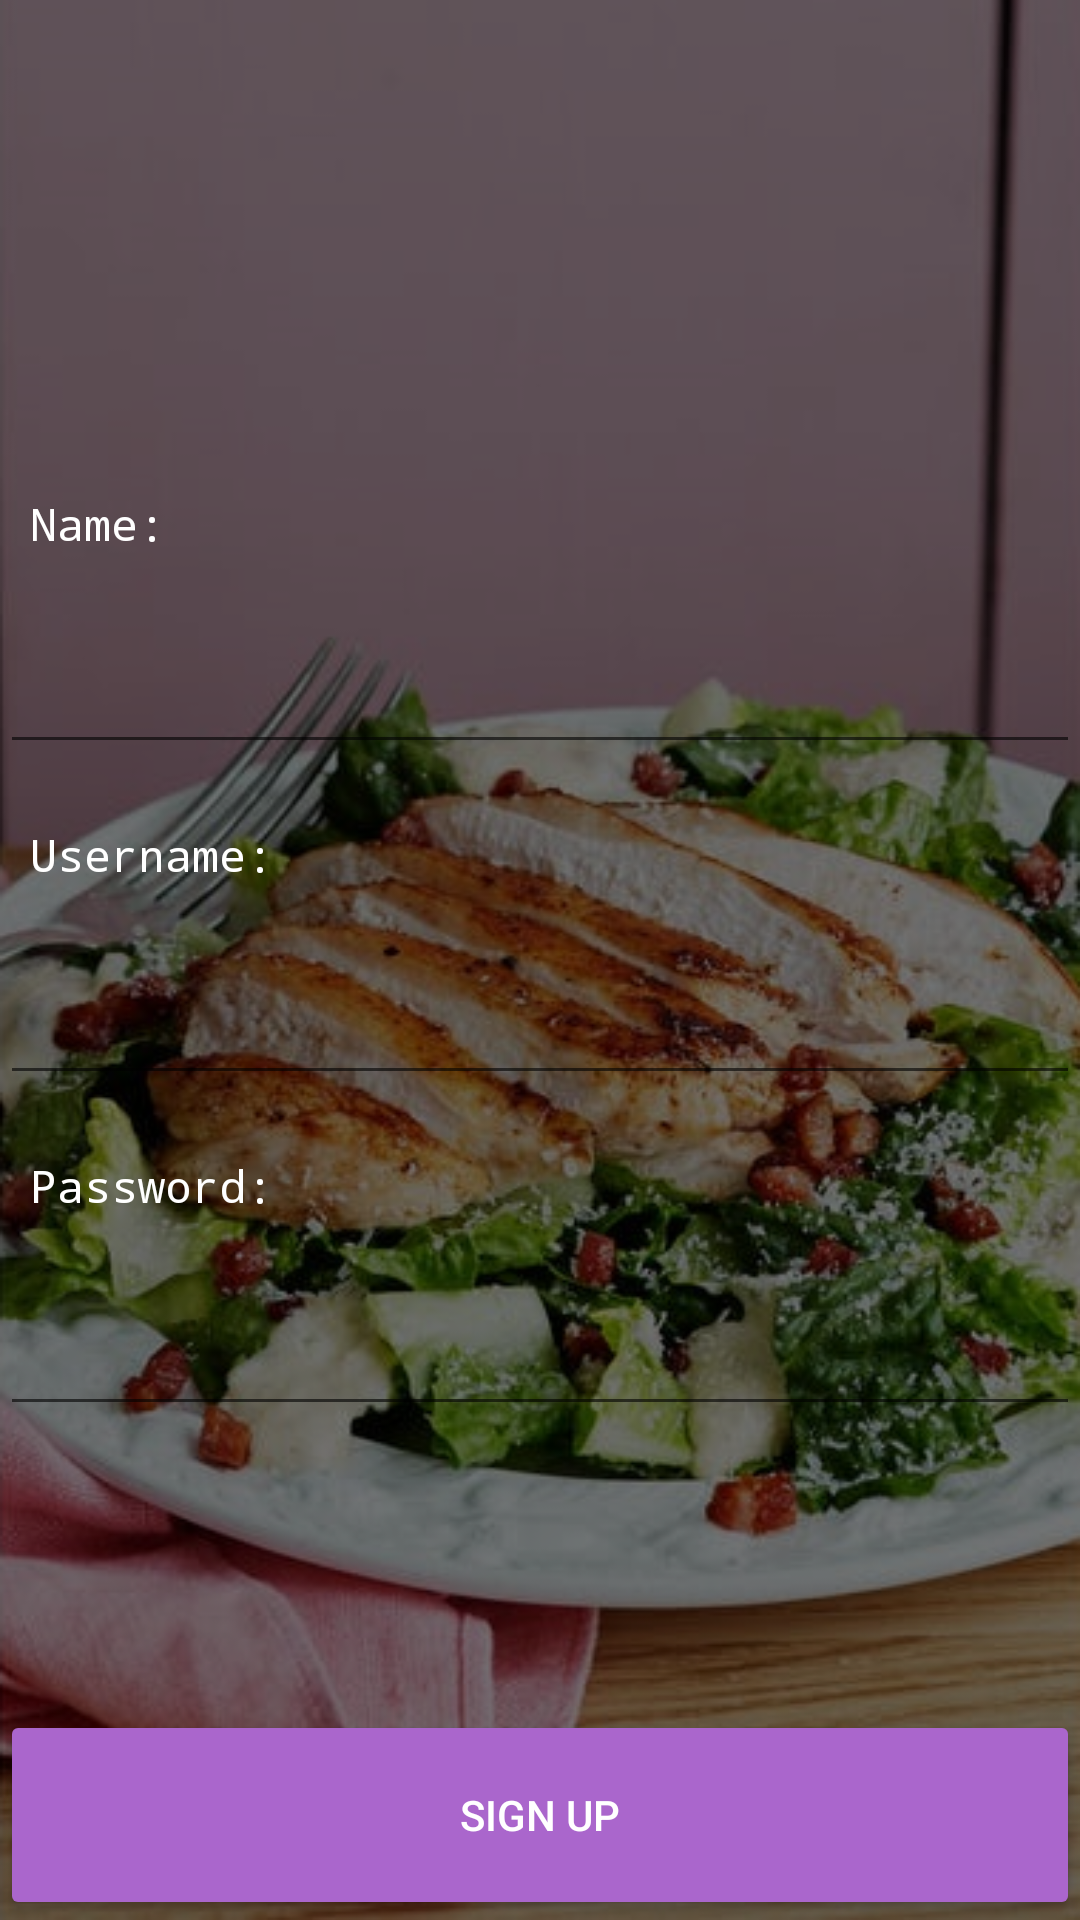

Android layout source for this screen:
<!-- AndroidManifest.xml: application theme AppTheme -->
<!-- res/layout/activity_sign_up.xml -->
<?xml version="1.0" encoding="utf-8"?>
<RelativeLayout xmlns:android="http://schemas.android.com/apk/res/android"
    xmlns:app="http://schemas.android.com/apk/res-auto"
    xmlns:tools="http://schemas.android.com/tools"
    android:layout_width="match_parent"
    android:layout_height="match_parent"
    android:background="@drawable/background"
    tools:context=".SignUp">

    <LinearLayout
        android:layout_centerInParent="true"
        android:layout_width="match_parent"
        android:layout_height="wrap_content"
        android:orientation="vertical">
        <TextView
            android:id="@+id/Name"
            android:layout_width="wrap_content"
            android:layout_height="wrap_content"
            android:text="Name:"
            android:textColor="@android:color/white"
            android:paddingLeft="10dp"
            android:textSize="15dp"
            android:fontFamily="monospace"/>
        <EditText
            android:id="@+id/edtName"
            android:layout_width="match_parent"
            android:layout_height="70dp"
            android:textColor="@android:color/white"
            android:layout_marginBottom="20dp"/>
        <TextView
            android:layout_width="wrap_content"
            android:layout_height="wrap_content"
            android:text="Username:"
            android:textColor="@android:color/white"
            android:paddingLeft="10dp"
            android:textSize="15dp"
            android:fontFamily="monospace"/>
        <EditText
            android:id="@+id/edtUsername"
            android:layout_width="match_parent"
            android:layout_height="70dp"
            android:textColor="@android:color/white"
            android:layout_marginBottom="20dp"/>
        <TextView
            android:layout_width="wrap_content"
            android:layout_height="wrap_content"
            android:text="Password:"
            android:textColor="@android:color/white"
            android:paddingLeft="10dp"
            android:textSize="15dp"
            android:fontFamily="monospace"/>
        <EditText
            android:id="@+id/edtPassword"
            android:layout_width="match_parent"
            android:layout_height="70dp"
            android:textColor="@android:color/white"
            android:inputType="textPassword"/>
    </LinearLayout>

    <Button android:id="@+id/btnSignUp"
        android:layout_width="match_parent"
        android:layout_height="70dp"
        android:text="Sign Up"
        android:theme="@style/AppTheme.ButtonSignUp"
        android:layout_alignParentBottom="true"
        />
</RelativeLayout>
<!-- resources referenced by this layout -->
<resources>
  <!-- drawable background: png bitmap (drawable-v24, 286155 bytes) -->
  <style name="AppTheme.ButtonSignUp" parent="Widget.AppCompat.Button.Colored">
          <item name="colorButtonNormal">@android:color/holo_purple</item>
          <item name="android:textColor">@android:color/white</item>
      </style>
  <style name="AppTheme" parent="Theme.AppCompat.Light.NoActionBar">
          
          <item name="colorPrimary">@color/colorPrimary</item>
          <item name="colorPrimaryDark">@color/colorPrimaryDark</item>
          <item name="colorAccent">@color/colorAccent</item>
      </style>
  <!-- not gathered from this repository: default colours our renderer supplied (Android Studio template values) -->
  <color name="colorPrimary">#FF6200EE</color>
  <color name="colorPrimaryDark">#FF3700B3</color>
  <color name="colorAccent">#FF03DAC5</color>
</resources>
